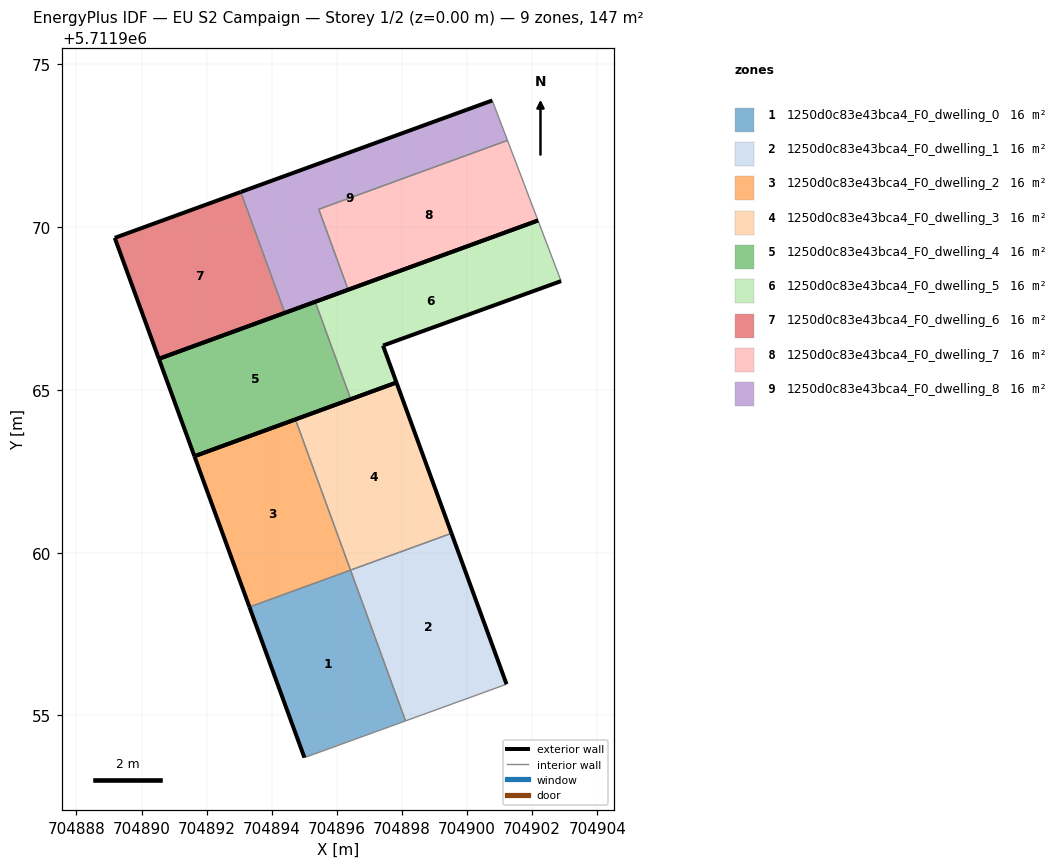
=== STOREY PLAN SPEC (per zone: floor XY polygon, exterior-wall plan segments, windows/doors) ===
zone 1: 1250d0c83e43bca4_F0_dwelling_0  (16.3 m²)
  floor: (704898.11, 5711954.83) (704896.42, 5711959.46) (704893.32, 5711958.33) (704895.01, 5711953.71)
  exterior wall: (704895.01, 5711953.71) – (704893.32, 5711958.33)  [4.9 m]
  interior walls: 3
zone 2: 1250d0c83e43bca4_F0_dwelling_1  (16.3 m²)
  floor: (704901.21, 5711955.96) (704899.52, 5711960.60) (704896.42, 5711959.46) (704898.11, 5711954.83)
  exterior wall: (704899.52, 5711960.60) – (704901.21, 5711955.96)  [4.9 m]
  interior walls: 3
zone 3: 1250d0c83e43bca4_F0_dwelling_2  (16.3 m²)
  floor: (704896.42, 5711959.46) (704894.73, 5711964.10) (704891.63, 5711962.96) (704893.32, 5711958.33)
  exterior wall: (704893.32, 5711958.33) – (704891.63, 5711962.96)  [4.9 m]
  exterior wall: (704891.63, 5711962.96) – (704894.73, 5711964.10)  [3.3 m]
  interior walls: 2
zone 4: 1250d0c83e43bca4_F0_dwelling_3  (16.3 m²)
  floor: (704899.52, 5711960.60) (704897.83, 5711965.23) (704894.73, 5711964.10) (704896.42, 5711959.46)
  exterior wall: (704894.73, 5711964.10) – (704897.83, 5711965.23)  [3.3 m]
  exterior wall: (704897.83, 5711965.23) – (704899.52, 5711960.60)  [4.9 m]
  interior walls: 2
zone 5: 1250d0c83e43bca4_F0_dwelling_4  (16.3 m²)
  floor: (704896.43, 5711964.72) (704895.34, 5711967.71) (704890.53, 5711965.96) (704891.63, 5711962.96)
  exterior wall: (704890.53, 5711965.96) – (704895.34, 5711967.71)  [5.1 m]
  exterior wall: (704896.43, 5711964.72) – (704891.63, 5711962.96)  [5.1 m]
  exterior wall: (704891.63, 5711962.96) – (704890.53, 5711965.96)  [3.2 m]
  interior walls: 1
zone 6: 1250d0c83e43bca4_F0_dwelling_5  (16.3 m²)
  floor: (704902.89, 5711968.34) (704902.18, 5711970.21) (704895.34, 5711967.71) (704896.43, 5711964.72) (704897.83, 5711965.23) (704897.42, 5711966.36)
  exterior wall: (704902.89, 5711968.34) – (704897.42, 5711966.36)  [5.8 m]
  exterior wall: (704897.42, 5711966.36) – (704897.83, 5711965.23)  [1.2 m]
  exterior wall: (704897.83, 5711965.23) – (704896.43, 5711964.72)  [1.5 m]
  exterior wall: (704895.34, 5711967.71) – (704902.18, 5711970.21)  [7.3 m]
  interior walls: 2
zone 7: 1250d0c83e43bca4_F0_dwelling_6  (16.3 m²)
  floor: (704894.40, 5711967.37) (704893.05, 5711971.08) (704889.18, 5711969.67) (704890.53, 5711965.96)
  exterior wall: (704889.18, 5711969.67) – (704893.05, 5711971.08)  [4.1 m]
  exterior wall: (704894.40, 5711967.37) – (704890.53, 5711965.96)  [4.1 m]
  exterior wall: (704890.53, 5711965.96) – (704889.18, 5711969.67)  [4.0 m]
  interior walls: 1
zone 8: 1250d0c83e43bca4_F0_dwelling_7  (16.3 m²)
  floor: (704902.18, 5711970.21) (704901.24, 5711972.67) (704895.45, 5711970.55) (704896.35, 5711968.08)
  exterior wall: (704902.18, 5711970.21) – (704896.35, 5711968.08)  [6.2 m]
  interior walls: 3
zone 9: 1250d0c83e43bca4_F0_dwelling_8  (16.3 m²)
  floor: (704896.35, 5711968.08) (704895.45, 5711970.55) (704901.24, 5711972.67) (704900.78, 5711973.89) (704893.05, 5711971.08) (704894.40, 5711967.37)
  exterior wall: (704896.35, 5711968.08) – (704894.40, 5711967.37)  [2.1 m]
  exterior wall: (704893.05, 5711971.08) – (704900.78, 5711973.89)  [8.2 m]
  interior walls: 4

=== DERIVED (storey summary) ===
Building: EU S2 Campaign
Storey: 1 of 2  (floor level z = 0.00 m)
Storey gross floor area: 146.6 m²
Zones on this storey: 9
  - 1250d0c83e43bca4_F0_dwelling_0: floor 16.3 m²; exterior wall 4.9 m (14.8 m²); WWR 0.0%
  - 1250d0c83e43bca4_F0_dwelling_1: floor 16.3 m²; exterior wall 4.9 m (14.8 m²); WWR 0.0%
  - 1250d0c83e43bca4_F0_dwelling_2: floor 16.3 m²; exterior wall 8.2 m (24.7 m²); WWR 0.0%
  - 1250d0c83e43bca4_F0_dwelling_3: floor 16.3 m²; exterior wall 8.2 m (24.7 m²); WWR 0.0%
  - 1250d0c83e43bca4_F0_dwelling_4: floor 16.3 m²; exterior wall 13.4 m (40.2 m²); WWR 0.0%
  - 1250d0c83e43bca4_F0_dwelling_5: floor 16.3 m²; exterior wall 15.8 m (47.4 m²); WWR 0.0%
  - 1250d0c83e43bca4_F0_dwelling_6: floor 16.3 m²; exterior wall 12.2 m (36.6 m²); WWR 0.0%
  - 1250d0c83e43bca4_F0_dwelling_7: floor 16.3 m²; exterior wall 6.2 m (18.6 m²); WWR 0.0%
  - 1250d0c83e43bca4_F0_dwelling_8: floor 16.3 m²; exterior wall 10.3 m (30.9 m²); WWR 0.0%
Zone adjacency (shared interzone walls):
  - 1250d0c83e43bca4_F0_dwelling_0 ↔ 1250d0c83e43bca4_F0_dwelling_1
  - 1250d0c83e43bca4_F0_dwelling_0 ↔ 1250d0c83e43bca4_F0_dwelling_2
  - 1250d0c83e43bca4_F0_dwelling_1 ↔ 1250d0c83e43bca4_F0_dwelling_3
  - 1250d0c83e43bca4_F0_dwelling_2 ↔ 1250d0c83e43bca4_F0_dwelling_3
  - 1250d0c83e43bca4_F0_dwelling_4 ↔ 1250d0c83e43bca4_F0_dwelling_5
  - 1250d0c83e43bca4_F0_dwelling_6 ↔ 1250d0c83e43bca4_F0_dwelling_8
  - 1250d0c83e43bca4_F0_dwelling_7 ↔ 1250d0c83e43bca4_F0_dwelling_8